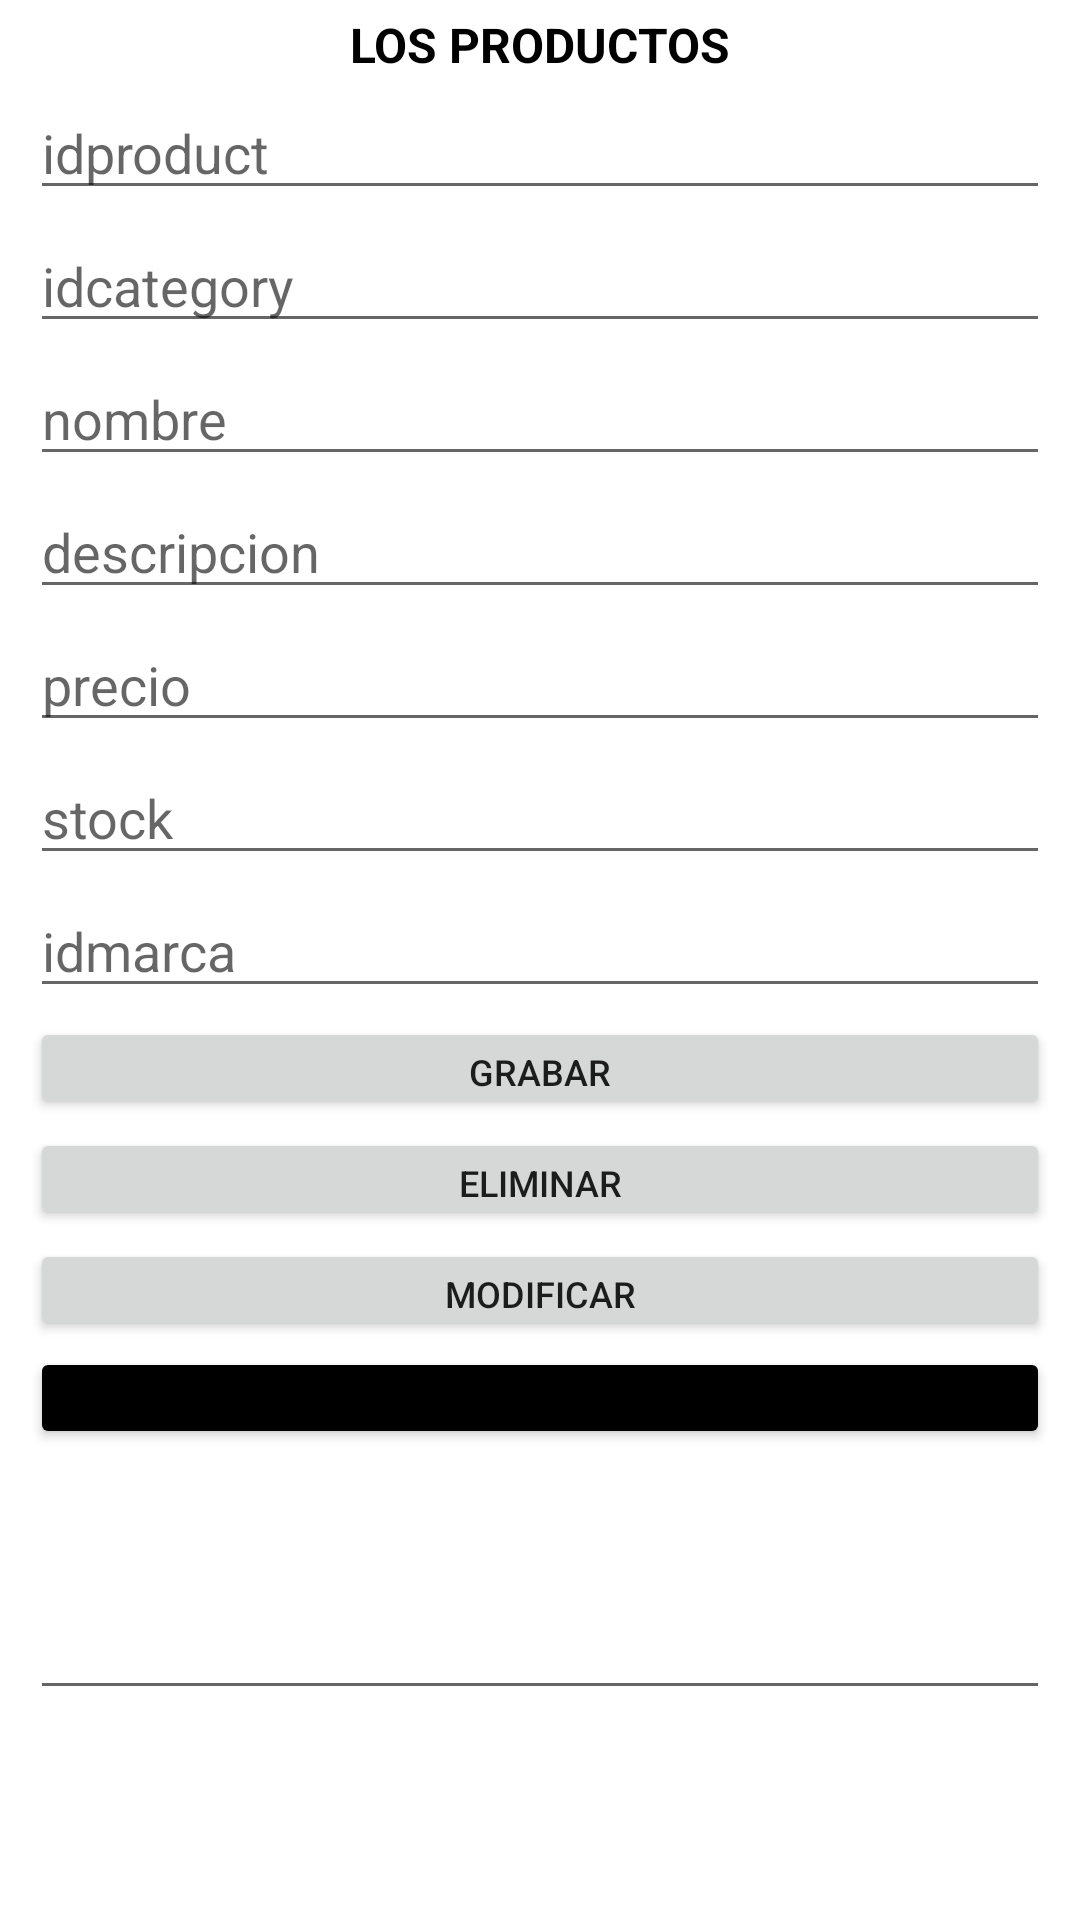

Android layout source for this screen:
<!-- AndroidManifest.xml: application theme Theme.MyApplicationSaleSave -->
<!-- res/layout/activity_climatizacion.xml -->
<?xml version="1.0" encoding="utf-8"?>
<androidx.constraintlayout.widget.ConstraintLayout
    xmlns:android="http://schemas.android.com/apk/res/android"
    xmlns:app="http://schemas.android.com/apk/res-auto"
    xmlns:tools="http://schemas.android.com/tools"
    android:layout_width="match_parent"
    android:layout_height="match_parent"
    tools:context=".Activity.Climatizacion">

    <EditText
        android:id="@+id/IdMarca"
        android:layout_width="match_parent"
        android:layout_height="wrap_content"
        android:layout_marginStart="10dp"
        android:layout_marginTop="3dp"
        android:layout_marginEnd="10dp"
        android:ems="10"
        android:hint="idmarca"
        android:inputType="number"
        app:layout_constraintEnd_toEndOf="parent"
        app:layout_constraintHorizontal_bias="1.0"
        app:layout_constraintStart_toStartOf="parent"
        app:layout_constraintTop_toBottomOf="@+id/Stock" />

    <EditText
        android:id="@+id/Stock"
        android:layout_width="match_parent"
        android:layout_height="wrap_content"
        android:layout_marginStart="10dp"
        android:layout_marginTop="3dp"
        android:layout_marginEnd="10dp"
        android:ems="10"
        android:hint="stock"
        android:inputType="number"
        app:layout_constraintEnd_toEndOf="parent"
        app:layout_constraintHorizontal_bias="0.0"
        app:layout_constraintStart_toStartOf="parent"
        app:layout_constraintTop_toBottomOf="@+id/Precio" />

    <EditText
        android:id="@+id/Precio"
        android:layout_width="match_parent"
        android:layout_height="wrap_content"
        android:layout_marginStart="10dp"
        android:layout_marginTop="3dp"
        android:layout_marginEnd="10dp"
        android:ems="10"
        android:hint="precio"
        android:inputType="numberDecimal"
        app:layout_constraintEnd_toEndOf="parent"
        app:layout_constraintHorizontal_bias="1.0"
        app:layout_constraintStart_toStartOf="parent"
        app:layout_constraintTop_toBottomOf="@+id/Descripcion" />

    <EditText
        android:id="@+id/etResultado"
        android:layout_width="match_parent"
        android:layout_height="85dp"
        android:layout_marginStart="10dp"
        android:layout_marginTop="2dp"
        android:layout_marginEnd="10dp"
        android:ems="10"
        android:gravity="start|top"
        android:inputType="textMultiLine"
        android:textAlignment="gravity"
        app:layout_constraintEnd_toEndOf="parent"
        app:layout_constraintHorizontal_bias="0.0"
        app:layout_constraintStart_toStartOf="parent"
        app:layout_constraintTop_toBottomOf="@+id/button4"
        tools:text="DATOS" />

    <EditText
        android:id="@+id/IdProducto"
        android:layout_width="match_parent"
        android:layout_height="wrap_content"
        android:layout_marginStart="10dp"
        android:layout_marginTop="3dp"
        android:layout_marginEnd="10dp"
        android:ems="10"
        android:hint="idproduct"
        android:inputType="number"
        app:layout_constraintEnd_toEndOf="parent"
        app:layout_constraintStart_toStartOf="parent"
        app:layout_constraintTop_toBottomOf="@+id/textView4" />

    <EditText
        android:id="@+id/IdCategoria"
        android:layout_width="match_parent"
        android:layout_height="wrap_content"
        android:layout_marginStart="10dp"
        android:layout_marginTop="3dp"
        android:layout_marginEnd="10dp"
        android:ems="10"
        android:hint="idcategory"
        android:inputType="number"
        app:layout_constraintEnd_toEndOf="parent"
        app:layout_constraintStart_toStartOf="parent"
        app:layout_constraintTop_toBottomOf="@+id/IdProducto" />

    <EditText
        android:id="@+id/Nombre"
        android:layout_width="match_parent"
        android:layout_height="wrap_content"
        android:layout_marginStart="10dp"
        android:layout_marginTop="3dp"
        android:layout_marginEnd="10dp"
        android:ems="10"
        android:hint="nombre"
        android:inputType="textPersonName"
        app:layout_constraintEnd_toEndOf="parent"
        app:layout_constraintStart_toStartOf="parent"
        app:layout_constraintTop_toBottomOf="@+id/IdCategoria" />

    <EditText
        android:id="@+id/Descripcion"
        android:layout_width="match_parent"
        android:layout_height="wrap_content"
        android:layout_marginStart="10dp"
        android:layout_marginTop="3dp"
        android:layout_marginEnd="10dp"
        android:ems="10"
        android:hint="descripcion"
        android:inputType="textImeMultiLine"
        app:layout_constraintEnd_toEndOf="parent"
        app:layout_constraintStart_toStartOf="parent"
        app:layout_constraintTop_toBottomOf="@+id/Nombre" />

    <Button
        android:id="@+id/btnProcesar"
        android:layout_width="match_parent"
        android:layout_height="34dp"
        android:layout_marginStart="10dp"
        android:layout_marginTop="3dp"
        android:layout_marginEnd="10dp"
        android:text="grabar"
        android:textSize="12sp"
        app:layout_constraintEnd_toEndOf="parent"
        app:layout_constraintHorizontal_bias="1.0"
        app:layout_constraintStart_toStartOf="parent"
        app:layout_constraintTop_toBottomOf="@+id/IdMarca" />

    <Button
        android:id="@+id/btnEliminar"
        android:layout_width="match_parent"
        android:layout_height="34dp"
        android:layout_marginStart="10dp"
        android:layout_marginTop="3dp"
        android:layout_marginEnd="10dp"
        android:text="eliminar"
        android:textSize="12sp"
        app:layout_constraintEnd_toEndOf="parent"
        app:layout_constraintHorizontal_bias="0.0"
        app:layout_constraintStart_toStartOf="parent"
        app:layout_constraintTop_toBottomOf="@+id/btnProcesar" />

    <Button
        android:id="@+id/btnModificar"
        android:layout_width="match_parent"
        android:layout_height="34dp"
        android:layout_marginStart="10dp"
        android:layout_marginTop="3dp"
        android:layout_marginEnd="10dp"
        android:text="modificar"
        android:textSize="12sp"
        app:layout_constraintEnd_toEndOf="parent"
        app:layout_constraintHorizontal_bias="1.0"
        app:layout_constraintStart_toStartOf="parent"
        app:layout_constraintTop_toBottomOf="@+id/btnEliminar" />

    <TextView
        android:id="@+id/textView4"
        android:layout_width="match_parent"
        android:layout_height="wrap_content"
        android:layout_marginStart="20dp"
        android:layout_marginTop="4dp"
        android:layout_marginEnd="20dp"
        android:text="LOS PRODUCTOS"
        android:textAlignment="center"
        android:textColor="@color/black"
        android:textSize="16sp"
        android:textStyle="bold"
        app:layout_constraintEnd_toEndOf="parent"
        app:layout_constraintStart_toStartOf="parent"
        app:layout_constraintTop_toTopOf="parent" />

    <Button
        android:id="@+id/button4"
        android:layout_width="match_parent"
        android:layout_height="34dp"
        android:layout_marginStart="10dp"
        android:layout_marginTop="2dp"
        android:layout_marginEnd="10dp"
        android:backgroundTint="@color/black"
        android:text="Retornar"
        android:textSize="12sp"
        app:layout_constraintEnd_toEndOf="parent"
        app:layout_constraintStart_toStartOf="parent"
        app:layout_constraintTop_toBottomOf="@+id/btnModificar" />
</androidx.constraintlayout.widget.ConstraintLayout>
<!-- resources referenced by this layout -->
<resources>
  <style name="Theme.MyApplicationSaleSave" parent="Theme.MaterialComponents.DayNight.DarkActionBar">
          
          <item name="colorPrimary">@color/purple_500</item>
          <item name="colorPrimaryVariant">@color/purple_700</item>
          <item name="colorOnPrimary">@color/white</item>
          
          <item name="colorSecondary">@color/teal_200</item>
          <item name="colorSecondaryVariant">@color/teal_700</item>
          <item name="colorOnSecondary">@color/black</item>
          
          <item name="android:statusBarColor">?attr/colorPrimaryVariant</item>
          
      </style>
  <!-- not gathered from this repository: default colours our renderer supplied (Android Studio template values) -->
  <color name="purple_500">#FF6200EE</color>
  <color name="purple_700">#FF3700B3</color>
  <color name="teal_200">#FF03DAC5</color>
  <color name="teal_700">#FF018786</color>
  <color name="black">#FF000000</color>
  <color name="white">#FFFFFFFF</color>
</resources>
